The GitHub repository Sanjay-Raam/IESA-Hackathon contains a labelled image folder "dataset" with 7 categories: center defect, cracks, edge defect, no defects, open defect, particles, scratches. Examples follow, each with its label.

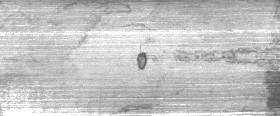
Label: open defect

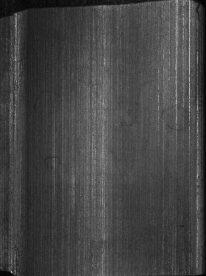
Label: no defects

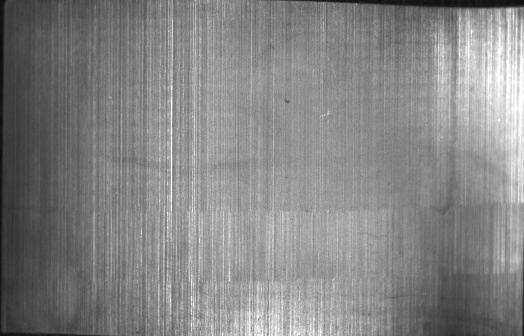
Label: scratches

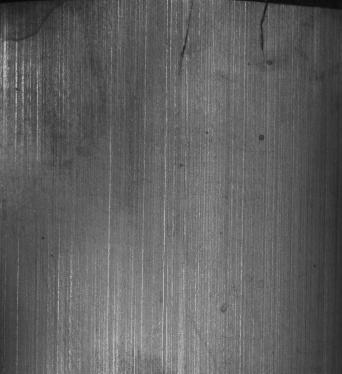
Label: cracks

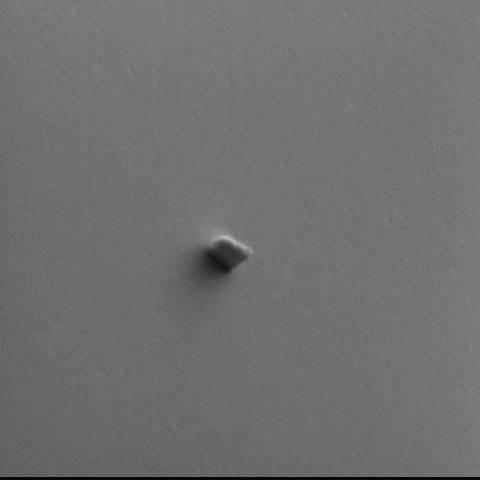
Label: particles

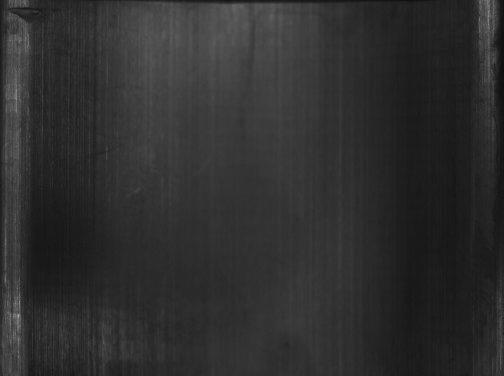
Label: edge defect
